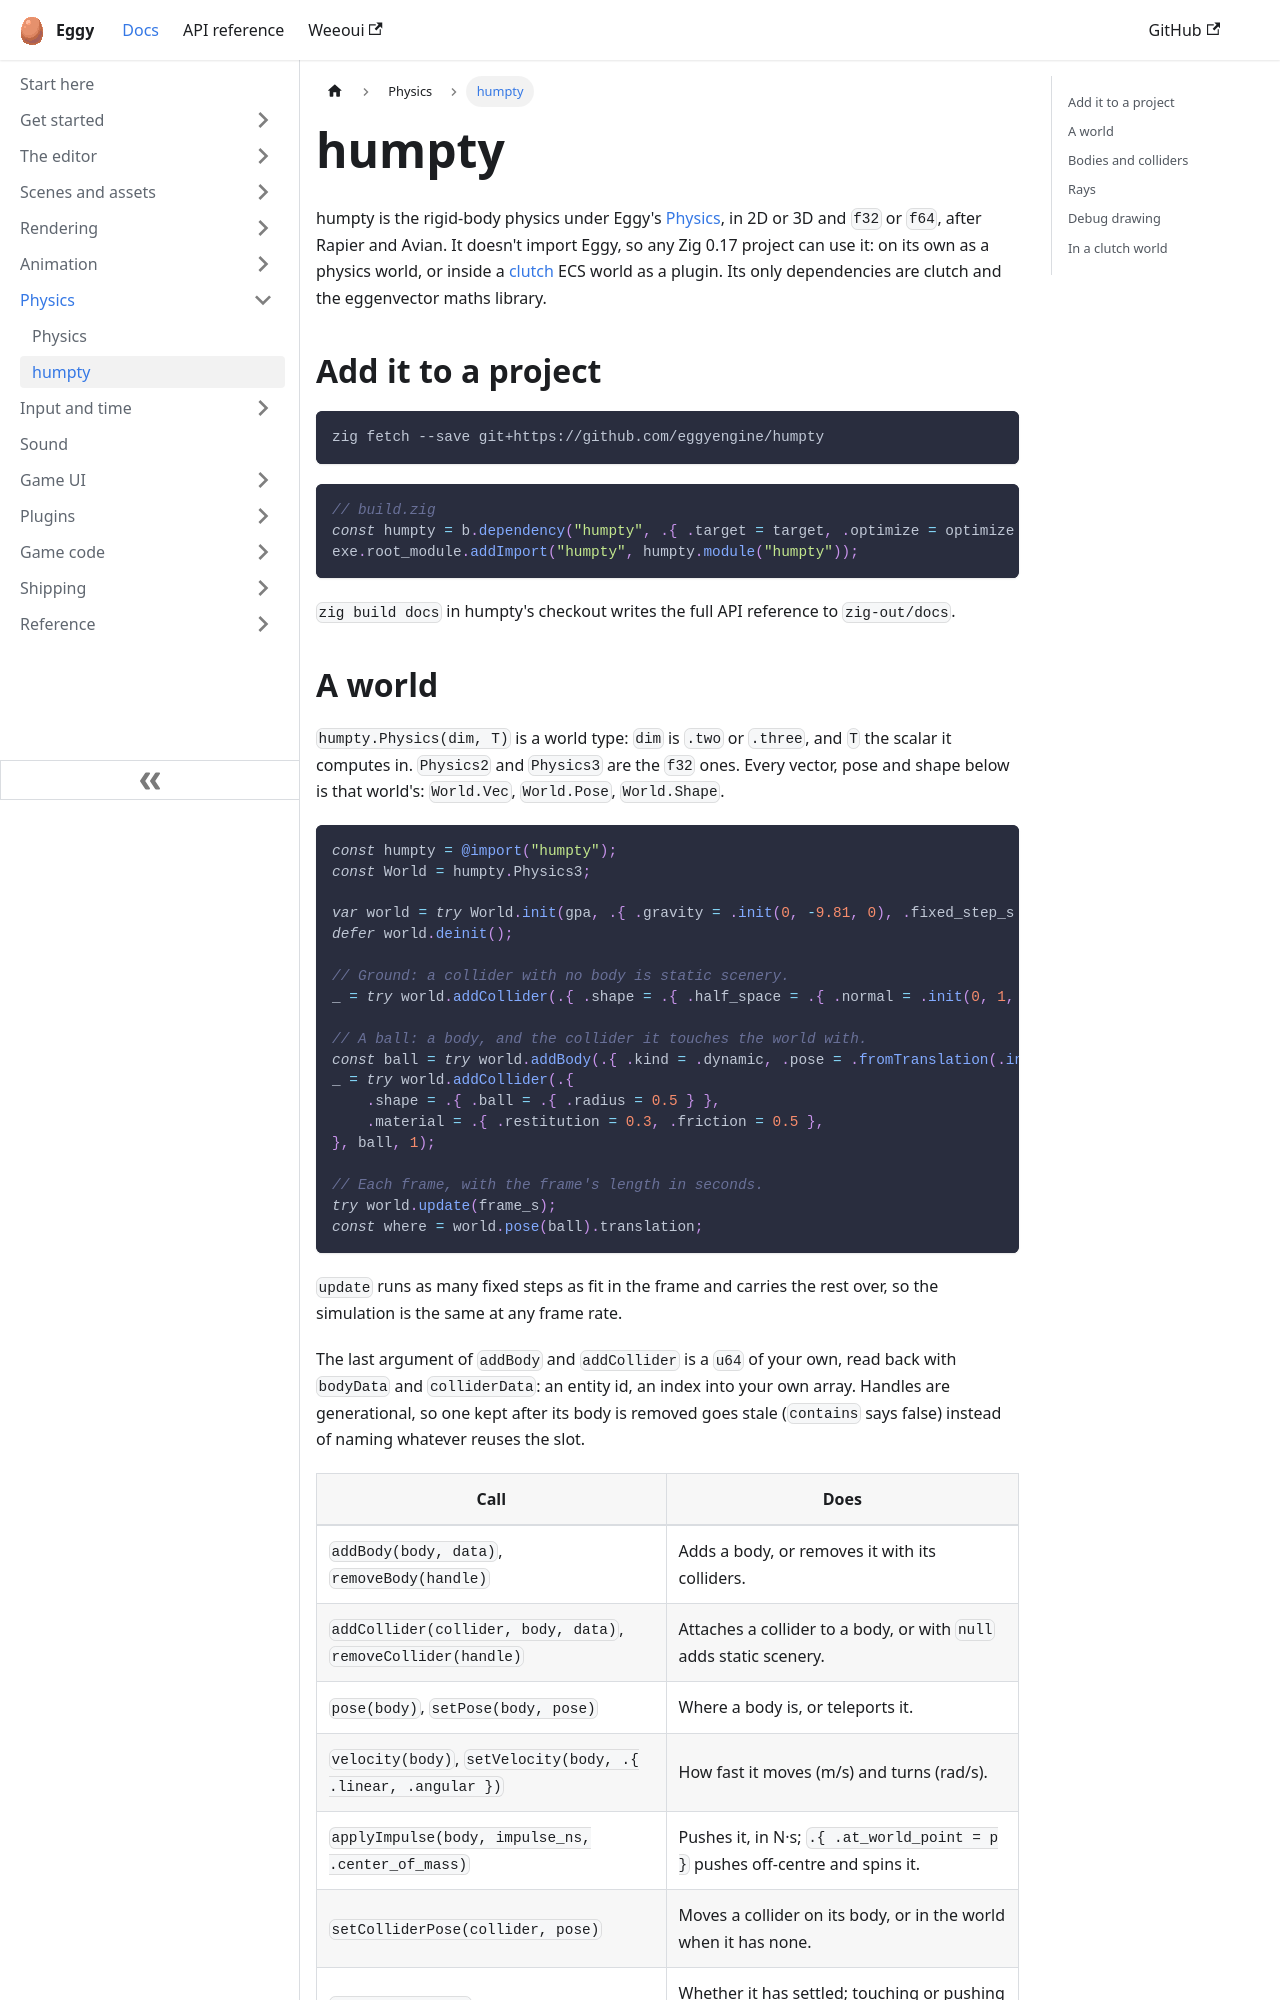

repository: eggyengine/eggy · page: physics/humpty/index.html · generator: docusaurus

---
title: humpty
sidebar_position: 2
sidebar_label: humpty
description: The physics library on its own, without Eggy, or in any clutch world.
---

humpty is the rigid-body physics under Eggy's [Physics](./use-physics.md), in 2D or 3D and
`f32` or `f64`, after Rapier and Avian. It doesn't import Eggy, so any Zig 0.17 project can use
it: on its own as a physics world, or inside a [clutch](https://github.com/eggyengine/clutch)
ECS world as a plugin. Its only dependencies are clutch and the eggenvector maths library.

## Add it to a project

```sh
zig fetch --save git+https://github.com/eggyengine/humpty
```

```zig
// build.zig
const humpty = b.dependency("humpty", .{ .target = target, .optimize = optimize });
exe.root_module.addImport("humpty", humpty.module("humpty"));
```

`zig build docs` in humpty's checkout writes the full API reference to `zig-out/docs`.
